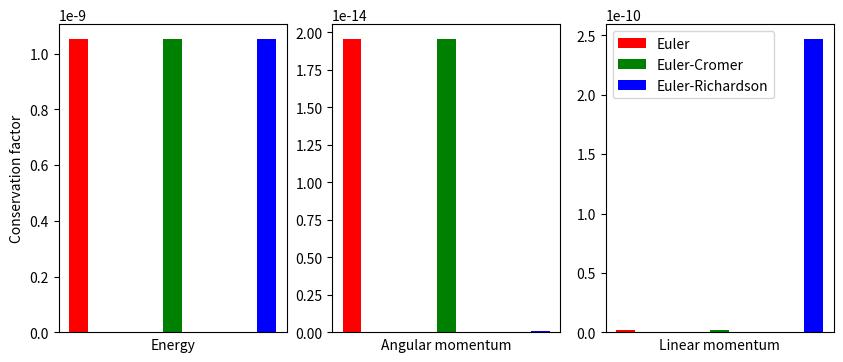

Recreate this plot in Python.
"""

Quick independent script to create the conservation graphs. Not intended for marking, just included for organisation.

"""

from matplotlib import pyplot as plt
import numpy as np

#The 'conservation factor' is the fraction of the initial value that is lost.

#Euler data
data_1 = [
    (6.533513324314882e+26/6.2110741699822796e+35), #Energy
    (np.linalg.norm(np.array([3.52709750e+29, 3.52490531e+29, 3.55843285e+29]))/np.linalg.norm(np.array([8.22617883e+41, 2.60669176e+41, 3.13117308e+43]))), #AM
    (np.linalg.norm(np.array([1.57514203e+15, -2.36989996e+15,  2.55750986e+14]))/np.linalg.norm(np.array([-4.31359973e+26, -1.27242245e+27,  4.19606590e+25]))) #LM
]

#Euler-Cromer data
data_2 = [
    (6.533513324314882e+26/6.2110741699822796e+35), #Energy
    (np.linalg.norm(np.array([3.52709750e+29, 3.52490531e+29, 3.55843285e+29]))/np.linalg.norm(np.array([8.22617883e+41, 2.60669176e+41, 3.13117308e+43]))), #AM
    (np.linalg.norm(np.array([1.57514203e+15, -2.36989996e+15,  2.55750986e+14]))/np.linalg.norm(np.array([-4.31359973e+26, -1.27242245e+27,  4.19606590e+25]))) #LM
]

#Euler-Richardson data
data_3 = [
    (6.53355740998358e+26/6.2110741699822796e+35), #Energy
    (np.linalg.norm(np.array([-1.56032026e+27,  1.28952087e+25,  1.68927235e+27])))/np.linalg.norm(np.array([8.22617883e+41, 2.60669176e+41, 3.13117308e+43])), #AM
    (np.linalg.norm(np.array([1.89928081e+17, 1.92786817e+17, 1.92069219e+17])))/np.linalg.norm(np.array([-4.31359973e+26, -1.27242245e+27,  4.19606590e+25])) #LM
]

fig = plt.figure(figsize = [10, 4], dpi = 150)

ax1, ax2, ax3 = fig.subplots(ncols = 3, sharey = 'col')

n = 0.2

ax1.bar(x = 0, height = data_1[0], color = 'r', width = n, label = 'Euler')
ax1.bar(x = 1, height = data_2[0], color = 'g', width = n, label = 'Euler-Cromer')
ax1.bar(x = 2, height = data_3[0], color = 'b', width = n, label = 'Euler-Richardson')

ax1.get_xaxis().set_ticks([])

ax1.set_xlabel('Energy')
ax1.set_ylabel('Conservation factor')

ax2.bar(x = 0, height = data_1[1], color = 'r', width = n, label = 'Euler')
ax2.bar(x = 1, height = data_2[1], color = 'g', width = n, label = 'Euler-Cromer')
ax2.bar(x = 2, height = data_3[1], color = 'b', width = n, label = 'Euler-Richardson')

ax2.get_xaxis().set_ticks([])

ax2.set_xlabel('Angular momentum')

ax3.bar(x = 0, height = data_1[2], color = 'r', width = n, label = 'Euler')
ax3.bar(x = 1, height = data_2[2], color = 'g', width = n, label = 'Euler-Cromer')
ax3.bar(x = 2, height = data_3[2], color = 'b', width = n, label = 'Euler-Richardson')

ax3.get_xaxis().set_ticks([])

ax3.set_xlabel('Linear momentum')

plt.legend()

#plt.show()

plt.savefig('conservation.svg')